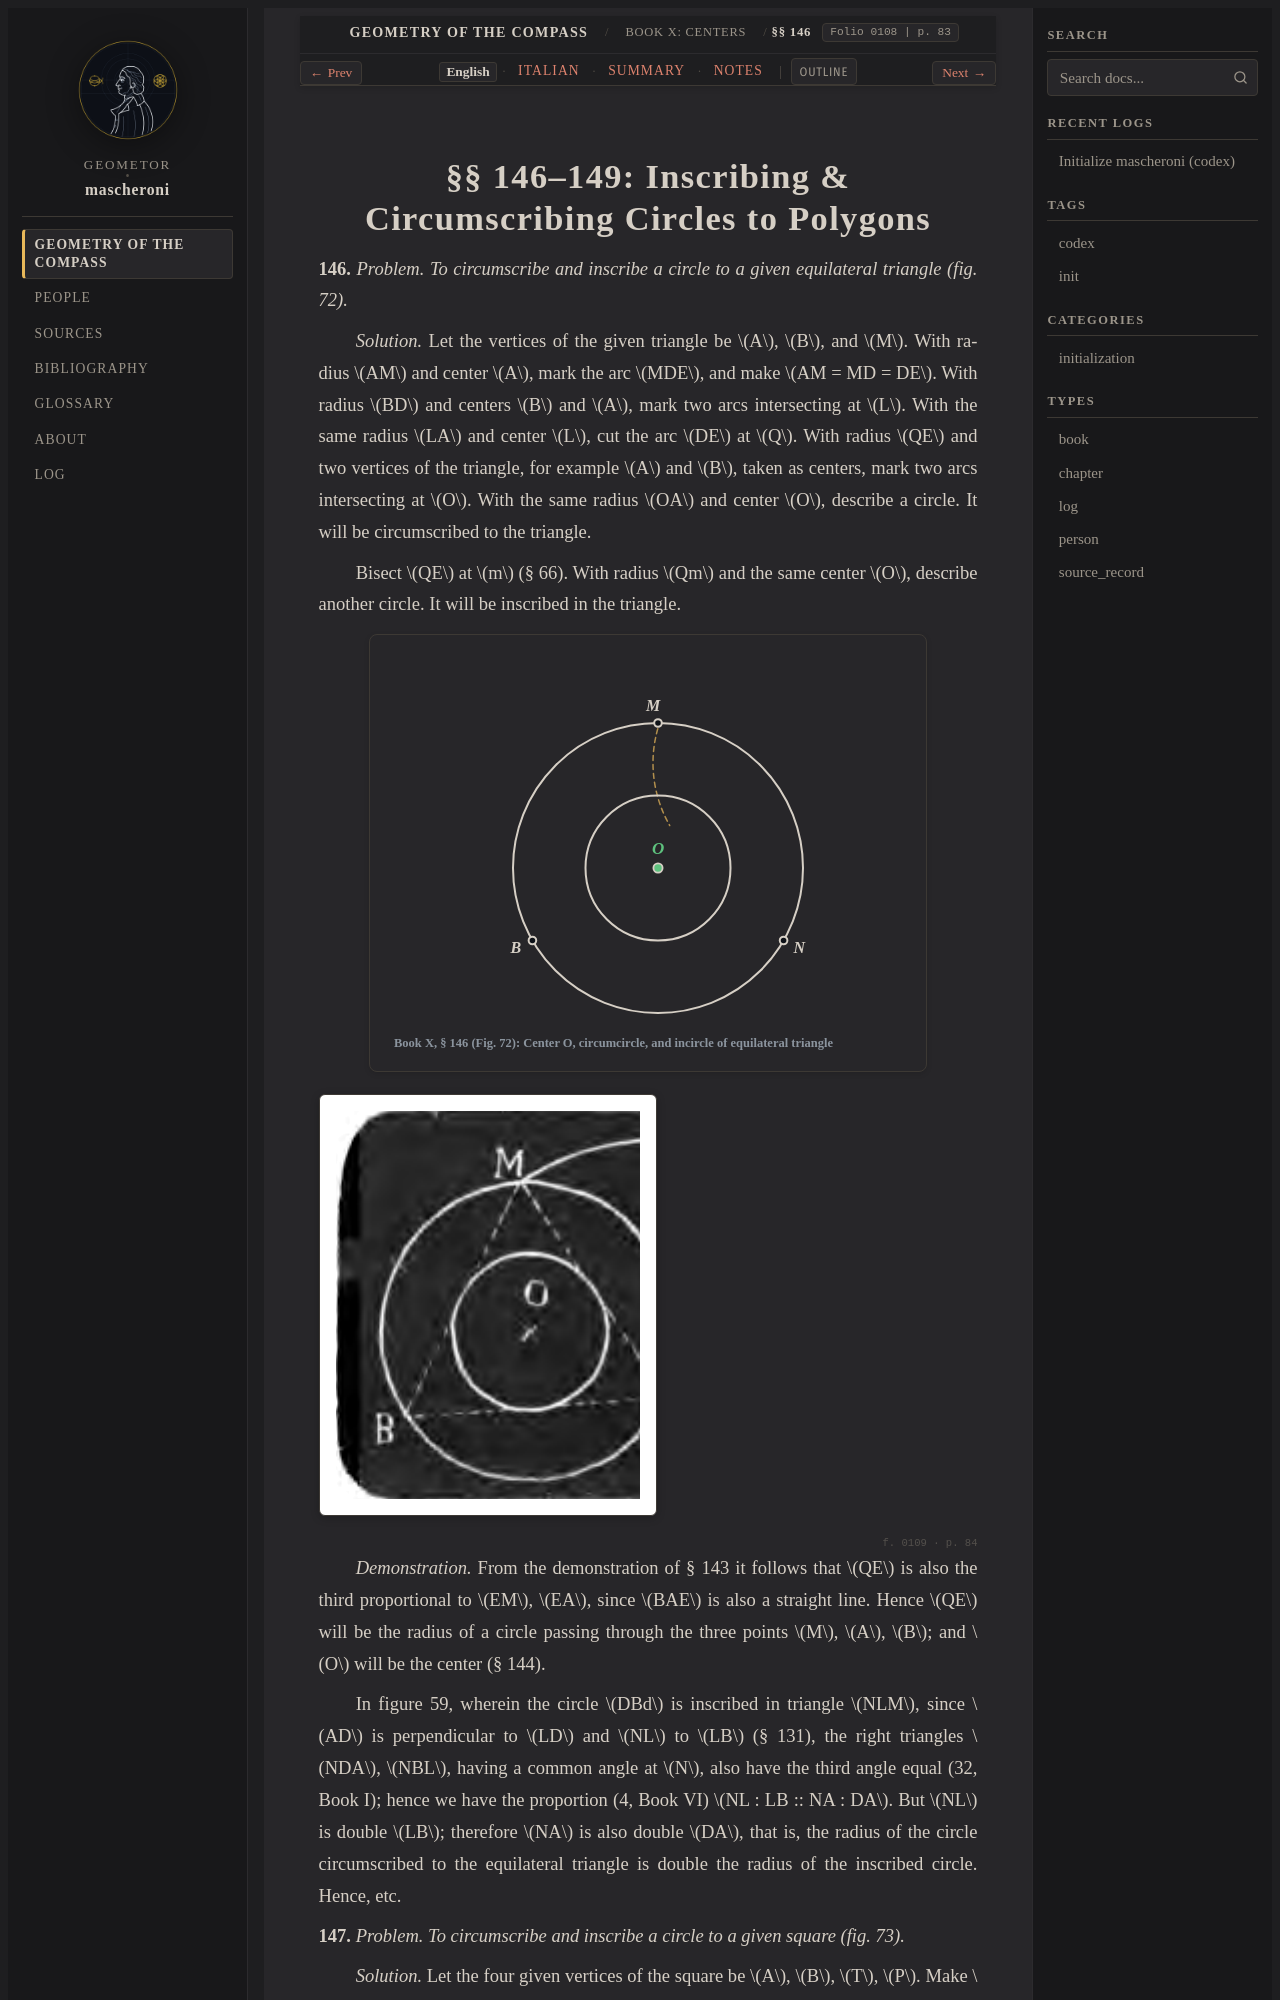

repository: geometor/mascheroni · page: geometria_del_compasso/10-book-10/02-sec-146-polygon-centers/index.html · generator: sphinx

:order: 2
:layout: book
:title: §§ 146–149: Inscribing & Circumscribing Circles to Polygons
:nav_title: §§ 146–149: Polygon Centers
:breadcrumb_title: §§ 146–149: Polygon Centers
:folio: 0108
:page: 83
:tracks: English: index | Italian: it | Summary: summary | Notes: notes

.. _mascheroni-10-book-10-02-sec-146-polygon-centers-en:
